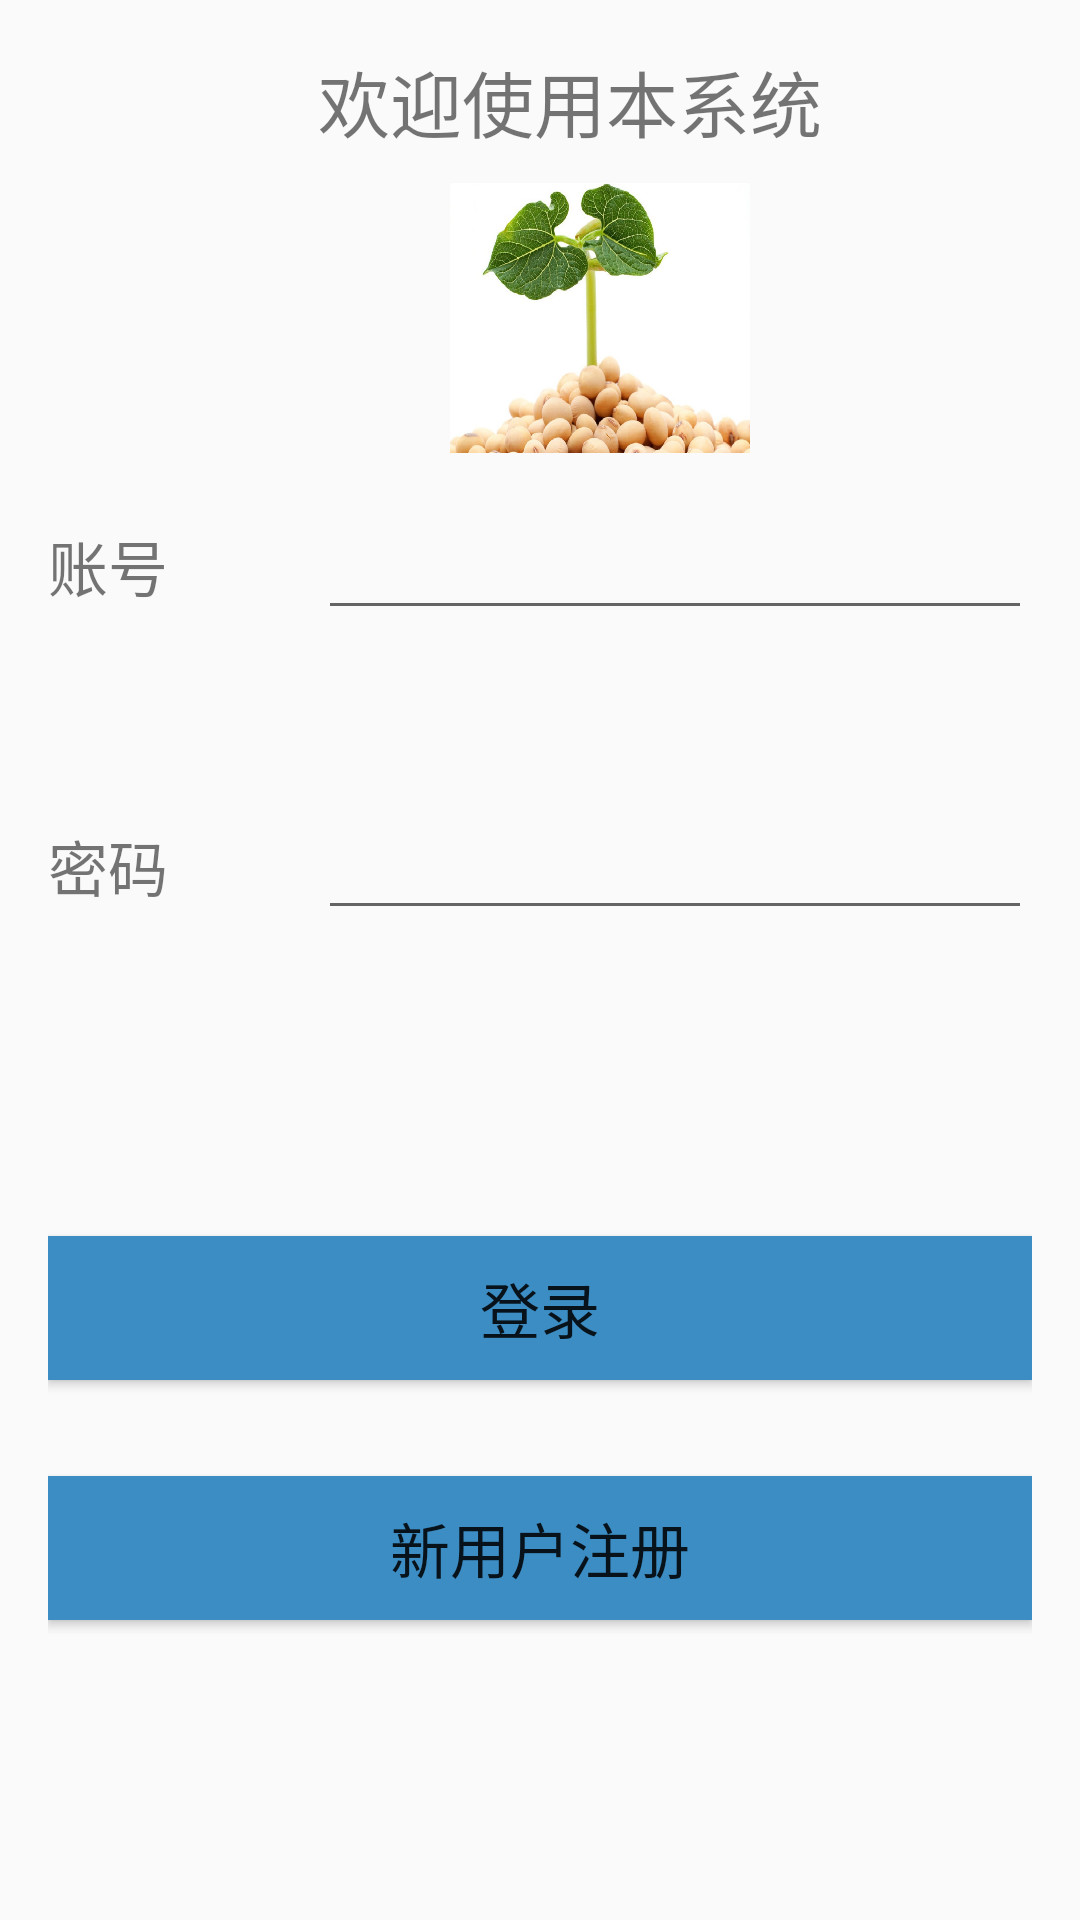

Android layout source for this screen:
<!-- AndroidManifest.xml: application theme AppTheme -->
<!-- res/layout/login.xml -->
<?xml version="1.0" encoding="utf-8"?>
<RelativeLayout xmlns:android="http://schemas.android.com/apk/res/android"
    xmlns:app="http://schemas.android.com/apk/res-auto"
    xmlns:tools="http://schemas.android.com/tools"
    android:id="@+id/activity_main"
    android:layout_width="match_parent"
    android:layout_height="match_parent"
    android:paddingLeft="16dp"
    android:paddingRight="16dp"
    android:paddingTop="16dp"
    tools:context=".LoginActivity">



    <Button
        android:id="@+id/add_data"
        android:layout_width="match_parent"
        android:layout_height="wrap_content"
        android:layout_alignParentEnd="true"
        android:layout_alignParentRight="true"
        android:layout_alignParentBottom="true"
        android:layout_marginBottom="100dp"
        android:background="#3C8DC4"
        android:text="新用户注册"
        android:textSize="20sp" />


    <TextView
        android:text="密码"
        android:layout_width="wrap_content"
        android:layout_height="wrap_content"
        android:id="@+id/textView5"
        android:layout_alignBaseline="@+id/password"
        android:layout_alignBottom="@+id/password"
        android:layout_alignLeft="@+id/textView4"
        android:layout_alignStart="@+id/textView4"
        android:textSize="20sp" />


    <TextView
        android:text="账号"
        android:layout_marginTop="20dp"
        android:layout_width="wrap_content"
        android:layout_height="wrap_content"
        android:id="@+id/textView4"
        android:layout_alignBaseline="@+id/idd"
        android:layout_alignBottom="@+id/idd"
        android:textSize="20sp" />

    <Button
        android:id="@+id/login"
        android:background="#3C8DC4"
        android:layout_width="match_parent"
        android:layout_height="wrap_content"
        android:layout_alignParentEnd="true"
        android:layout_alignParentRight="true"
        android:layout_alignParentBottom="true"
        android:layout_marginBottom="180dp"
        android:text="登录"
        android:textSize="20sp" />
<LinearLayout
    android:layout_width="match_parent"
    android:layout_height="150dp"
    android:orientation="vertical">
    <TextView
        android:id="@+id/textView"
        android:layout_width="wrap_content"
        android:layout_height="wrap_content"
        android:layout_marginLeft="10dp"
        android:layout_marginTop="0dp"
        android:layout_gravity="center"
        android:gravity="center"
        android:text="欢迎使用本系统"
        android:textSize="24sp" />

    <ImageView
        android:layout_marginTop="10dp"
        android:layout_width="100dp"
        android:layout_height="90dp"
        android:layout_marginBottom="20dp"
        android:layout_gravity="center"
        android:layout_marginLeft="20dp"
        android:background="@drawable/touxiang"></ImageView>
</LinearLayout>

    <EditText
        android:id="@+id/idd"
        android:layout_width="match_parent"
        android:layout_height="wrap_content"
        android:layout_alignParentStart="true"
        android:layout_alignParentLeft="true"
        android:layout_alignParentTop="true"
        android:layout_marginStart="90dp"
        android:layout_marginLeft="90dp"
        android:layout_marginTop="150dp"
        android:ems="10"
        android:inputType="textPersonName" />

    <EditText
        android:id="@+id/password"
        android:layout_width="match_parent"
        android:layout_height="wrap_content"
        android:layout_alignParentStart="true"
        android:layout_alignParentLeft="true"
        android:layout_alignParentTop="true"
        android:layout_marginStart="90dp"
        android:layout_marginLeft="90dp"
        android:layout_marginTop="250dp"
        android:ems="10"
        android:inputType="textPassword" />


</RelativeLayout>
<!-- resources referenced by this layout -->
<resources>
  <!-- drawable touxiang: jpeg bitmap (drawable, 85853 bytes) -->
  <style name="AppTheme" parent="Theme.AppCompat.Light.NoActionBar">
          
          
          <item name="colorPrimary">@color/colorPrimary</item>
          
          <item name="colorPrimaryDark">@color/colorPrimaryDark</item>
          
          <item name="colorAccent">@color/colorAccent</item>
          <item name="android:textSize">20sp</item>
      </style>
  <color name="colorPrimary">#008577</color>
  <color name="colorPrimaryDark">#00574B</color>
  <color name="colorAccent">#D81B60</color>
</resources>
